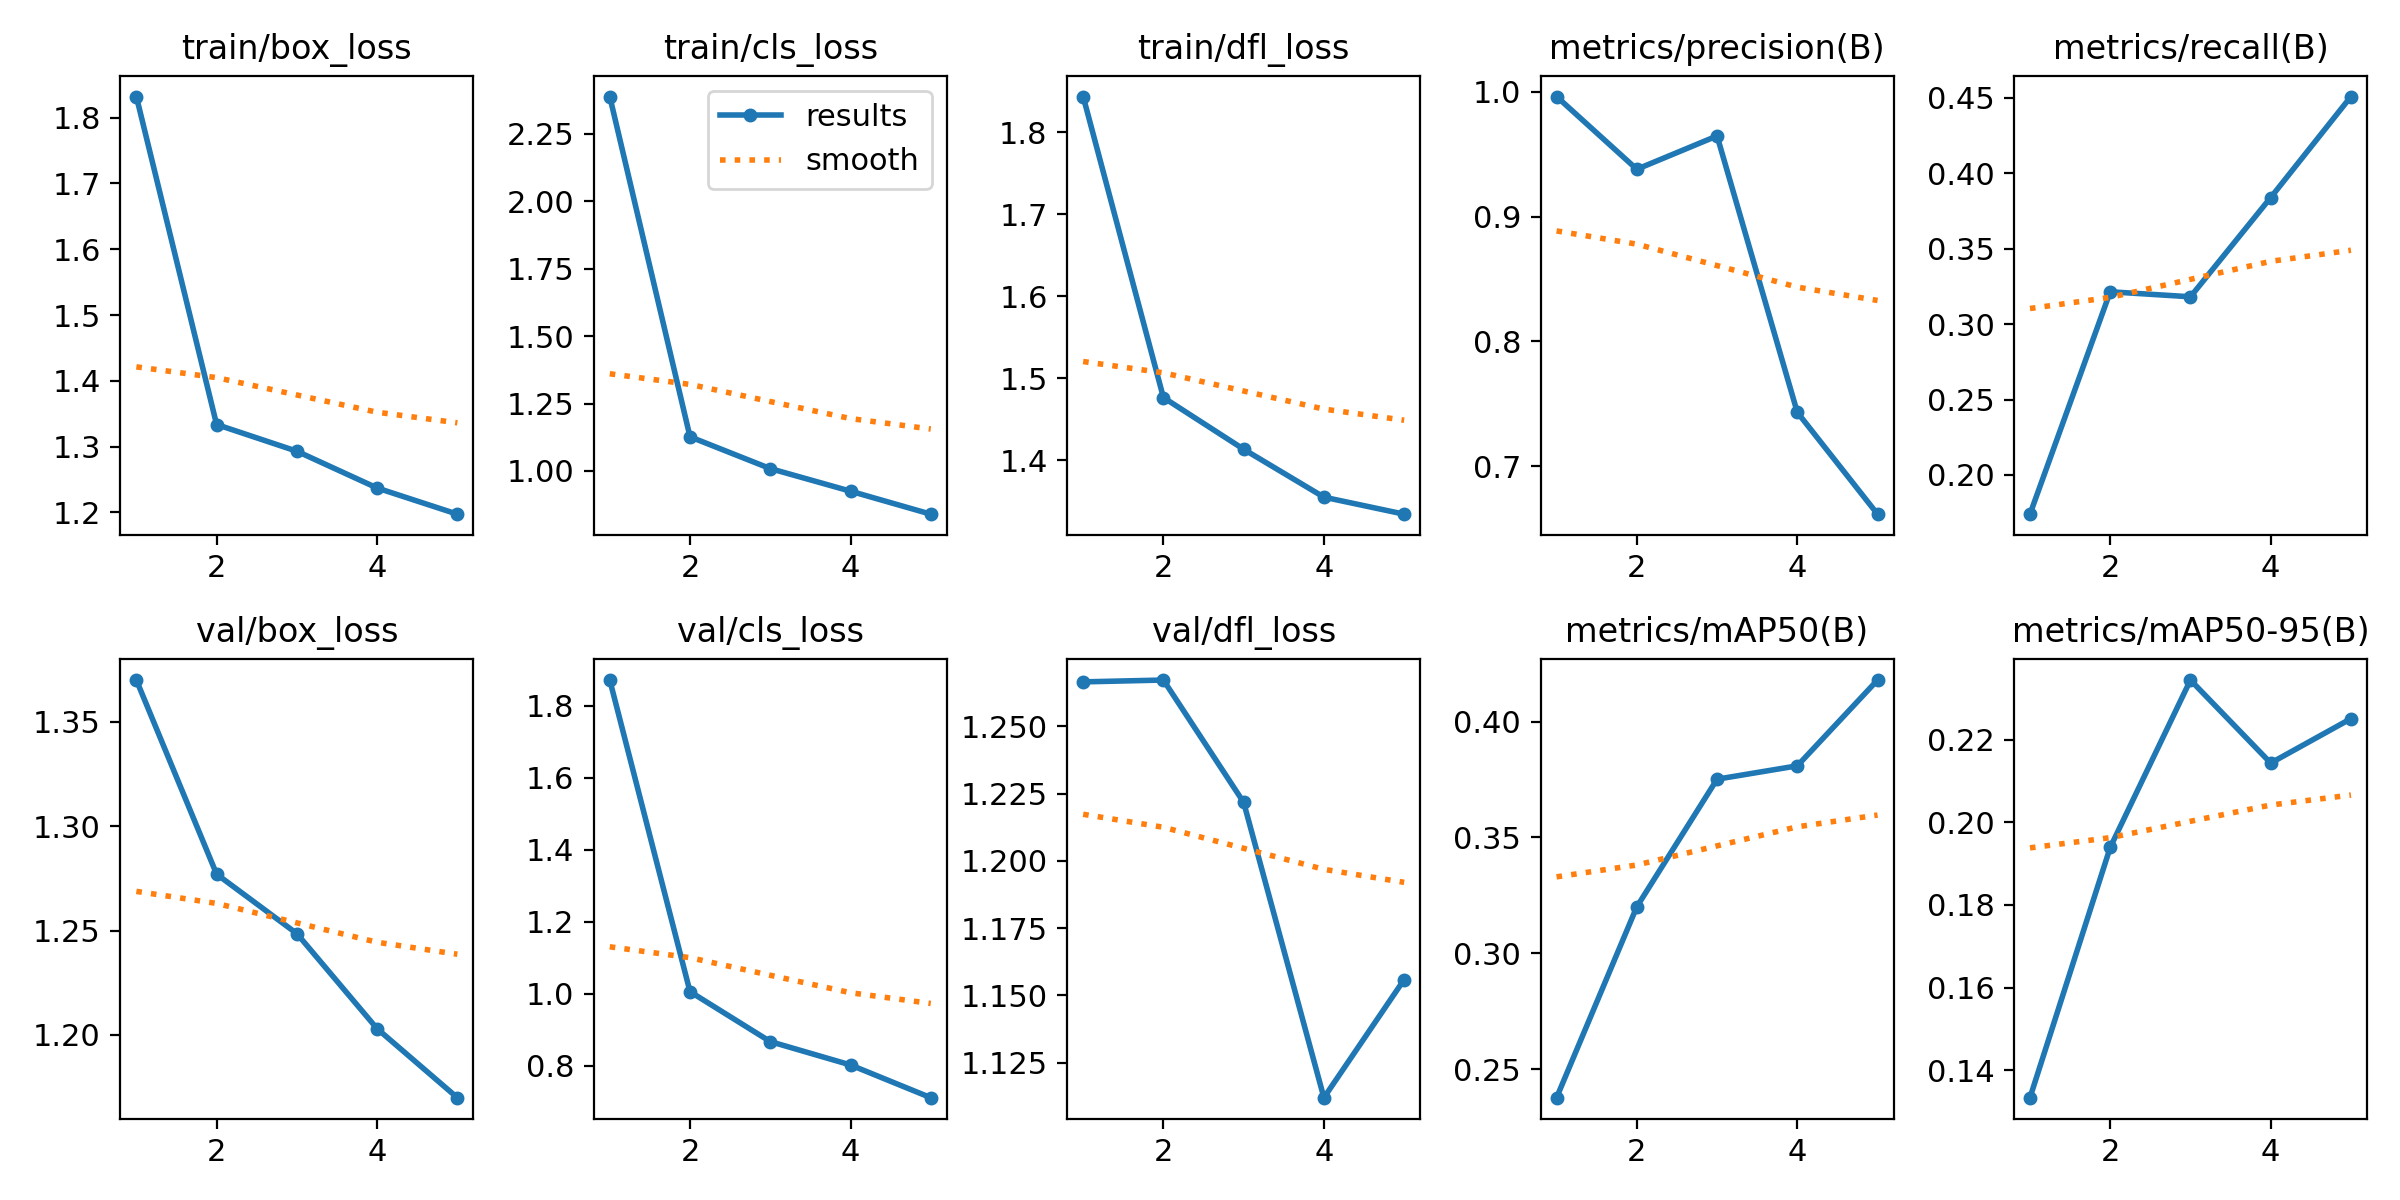

Data behind this chart, as committed beside it:
epoch, time, train/box_loss, train/cls_loss, train/dfl_loss, metrics/precision(B), metrics/recall(B), metrics/mAP50(B), metrics/mAP50-95(B), val/box_loss, val/cls_loss, val/dfl_loss, lr/pg0, lr/pg1, lr/pg2
1, 267.3, 1.832, 2.388, 1.843, 0.9963, 0.174, 0.2377, 0.1334, 1.37, 1.871, 1.267, 0.0003645, 0.0003645, 0.0003645
2, 538.1, 1.334, 1.127, 1.476, 0.938, 0.3214, 0.3201, 0.1939, 1.277, 1.006, 1.267, 0.0005893, 0.0005893, 0.0005893
3, 828, 1.293, 1.009, 1.413, 0.9647, 0.3181, 0.3752, 0.2344, 1.249, 0.8672, 1.222, 0.0006675, 0.0006675, 0.0006675
4, 1081, 1.237, 0.9251, 1.355, 0.7431, 0.3839, 0.3809, 0.2143, 1.203, 0.8023, 1.112, 0.0004511, 0.0004511, 0.0004511
5, 1320, 1.197, 0.8399, 1.334, 0.6615, 0.4509, 0.418, 0.2251, 1.17, 0.7114, 1.156, 0.0002311, 0.0002311, 0.0002311
